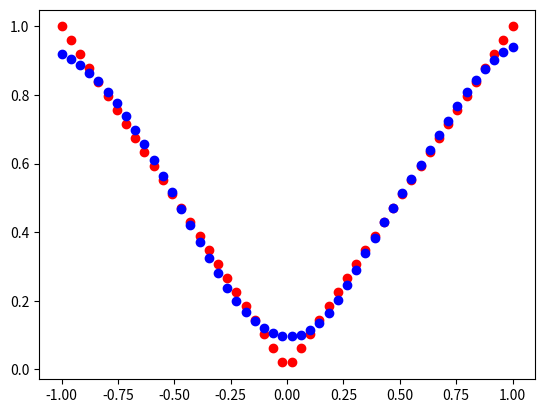

Source code (Python):
import numpy as np
import matplotlib.pyplot as plt


def sigmoid(x):
    return 1. / (1. + np.exp(-x))


class SigmoidLayer(object):
    def __init__(self, rng, input, n_in, n_out, W=None, b=None):
        self.input = input
        self.rng = rng
        self.n_in = n_in
        self.n_out = n_out

        if W is None:
            W = rng.uniform(low=-4*np.sqrt(6. / (n_in + n_out)),
                            high=4*np.sqrt(6. / (n_in + n_out)),
                            size=(n_in, n_out))
        if b is None:
            b = np.zeros(n_out)

        self.W = W
        self.b = b
        

    def forward(self, input=None):
        if input is not None:
            self.input = input
        lin_output = np.dot(self.input, self.W) + self.b
        self.output = sigmoid(lin_output)
        
        return self.output

    def backward(self, d, lr):
        d_next = np.dot(d, self.W.T) * self.input * (1-self.input)
        for i in range(self.input.shape[0]):
            xi = self.input[i:i+1].T
            di = d[i:i+1]
            self.W -= lr * np.dot(xi, di)
            self.b -= lr * d[i]
        return d_next

    def get_outputlayer_delta(self, y):
        return (self.output-y) * self.output * (1-self.output)


class MLP(object):
    def __init__(self, rng, input, label, n_in, hidden_layer_sizes, n_out):
        self.rng = rng
        self.input = input
        self.label = label

        self.hidden_layers = []
        n_layers = len(hidden_layer_sizes)
        self.n_layers = n_layers
        
        for i in range(n_layers):
            if i == 0:
                input_size = n_in
                layer_input = self.input
            else:
                input_size = hidden_layer_sizes[i-1]
                layer_input = self.hidden_layers[i-1].forward()
            
            self.hidden_layers.append(
                SigmoidLayer(rng, layer_input, input_size,
                             hidden_layer_sizes[i])
            )
        self.output_layer = SigmoidLayer(
                                rng,
                                self.hidden_layers[n_layers-1].forward(),
                                hidden_layer_sizes[n_layers-1],
                                n_out
                            )
        
    def predict(self, x=None):
        if x is None:
            x = self.input

        for i in range(self.n_layers):
            x = self.hidden_layers[i].forward(x)
        return self.output_layer.forward(x)

    def train(self, lr=0.1, epochs=10000, batch_size=5):
        X = self.input
        t = self.label

        for i in range(epochs):
            index = self.rng.permutation(X.shape[0])
            for n in range(0, X.shape[0], batch_size):
                g = X[index[n:n+batch_size]]
                for j in range(self.n_layers):
                    g = self.hidden_layers[j].forward(g)
                g = self.output_layer.forward(g)

                d = self.output_layer.get_outputlayer_delta(t[index[n:n+batch_size]])
                d = self.output_layer.backward(d, lr)
                for j in range(self.n_layers)[::-1]:
                    d = self.hidden_layers[j].backward(d, lr)

            loss_sum = np.sum((self.predict() - t)**2)
            print ("epoch: {0:5d}, loss: {1:.5f}".format(i, loss_sum))

if __name__ == '__main__':
    m = 50
    x_train = np.linspace(-1, 1, m).reshape((m, 1))
    y_train = np.abs(x_train)
    rng = np.random.RandomState(123)
    mlp = MLP(rng, x_train, y_train, len(x_train[0]),
              [4, 4], len(y_train[0]))
    mlp.train()
    y_hat = mlp.predict(x_train)
    plt.scatter(x_train, y_train, color='r')
    plt.scatter(x_train, y_hat, color='b')
    # plt.savefig("mlp_approximate_abs_10000.png")
    plt.show()